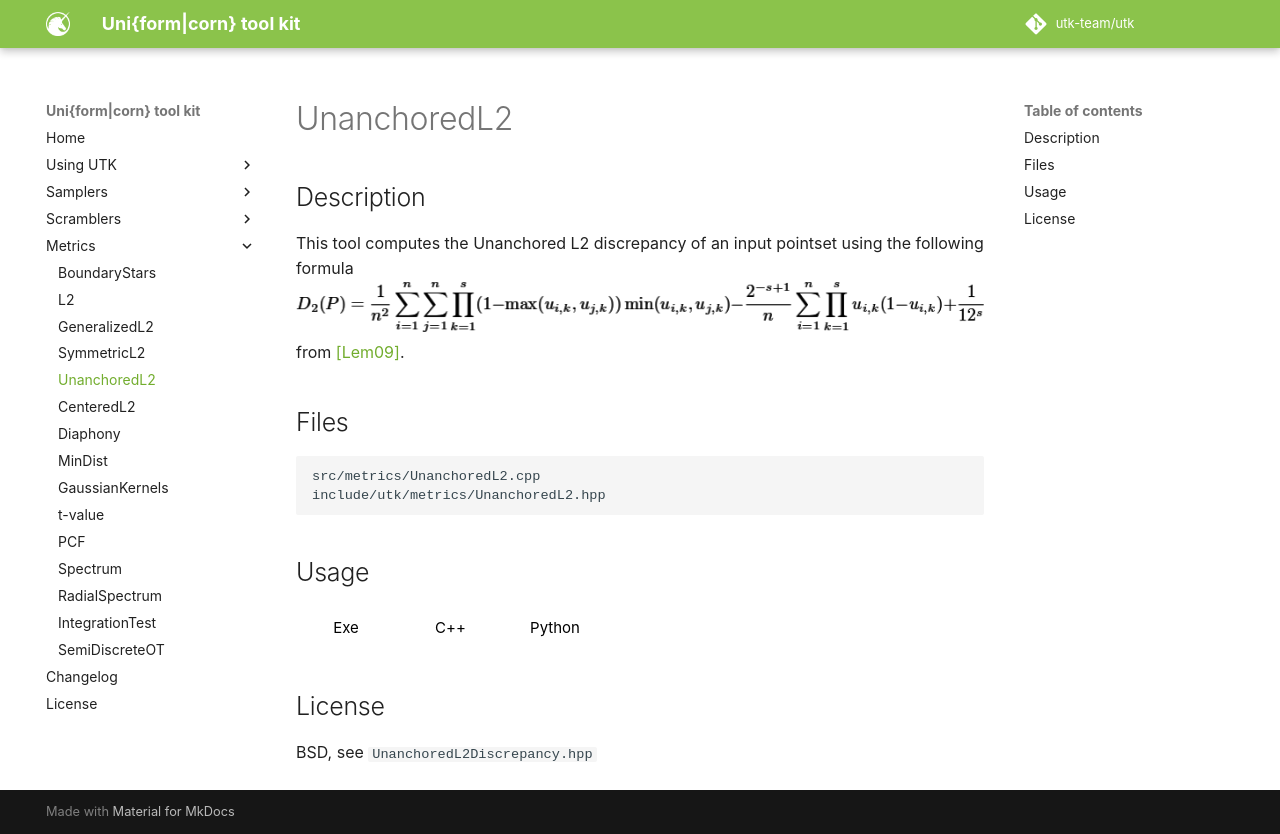

repository: utk-team/utk · page: metrics/UnanchoredL2/index.html · generator: mkdocs

# UnanchoredL2

## Description

This tool computes the Unanchored L2 discrepancy of an input pointset using the following formula  
[![](../figs/unanchored_disc.png)](../figs/unanchored_disc.png)  
from [[Lem09]](http://www.springer.com/us/book/9780387781648).


## Files

```
src/metrics/UnanchoredL2.cpp  
include/utk/metrics/UnanchoredL2.hpp
```

## Usage

<button class="tablink exebutton" onclick="openCode('exe', this)" markdown="1">Exe</button> 
<button class="tablink cppbutton" onclick="openCode('cpp', this)" markdown="1">C++</button> 
<button class="tablink pybutton" onclick="openCode('py', this)" markdown="1">Python</button> 
<br/>
  

<div class="exe tabcontent">

```bash
UnanchoredL2Discrepancy calculator
Usage: ./build/src/metrics/UnanchoredL2 [OPTIONS]

Options:
  -h,--help                   Print this help message and exit
  -i,--input TEXT:FILE REQUIRED
                              Input file
  -o,--output TEXT            Output file (empty is stdout)
```

</div>

<div class="cpp tabcontent">

```  cpp
#include <utk/utils/PointsetIO.hpp>
#include <utk/utils/Pointset.hpp>
#include <utk/samplers/SamplerWhitenoise.hpp>
#include <utk/metrics/UnanchoredL2Discrepancy.hpp>

int main()
{
    utk::Pointset<double> pts;

    utk::SamplerWhitenoise wn(2 /* dimension */);
    wn.setRandomSeed(/* empty means random, can also pass a number */);
    // Check for no errors
    if (wn.generateSamples(pts, 1024 /* Number of points */))
    {
        auto rslt = utk::UnanchoredL2Discrepancy().compute(pts);
    }
}
```  

</div>

<div class="py tabcontent">

``` python
import pyutk
import numpy as np

d = pyutk.UnanchoredL2Discrepancy().compute(np.random.uniform(0, 1, (128, 2)))
```  

</div>

## License

BSD, see `UnanchoredL2Discrepancy.hpp`
